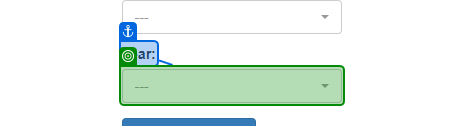
Task: Robotic Enterprise Framework
Workflow: DownloadReports

Step 1: select "2022" in '---'

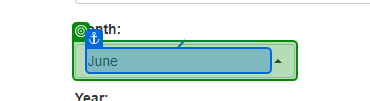
Step 2: select [item.ToString] in 'June'

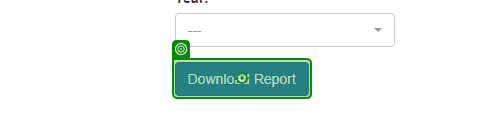
Step 3: click on 'Download Report'

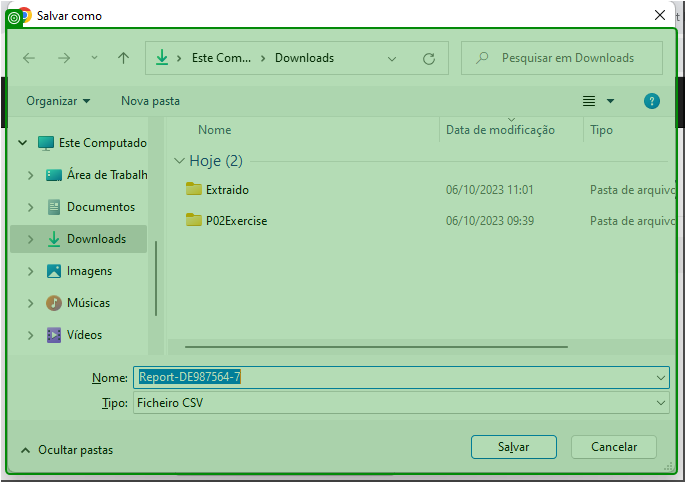
Step 4: check 'Salvar como'

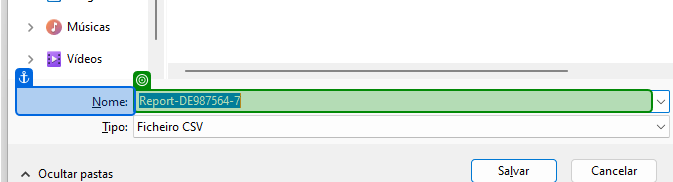
Step 5: get-text from 'Nome'

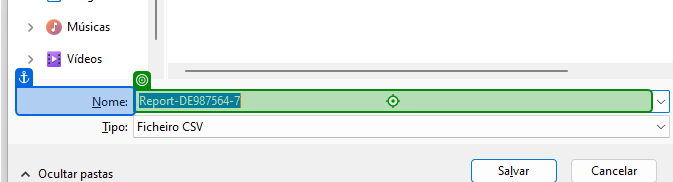
Step 6: type a value into 'Nome'

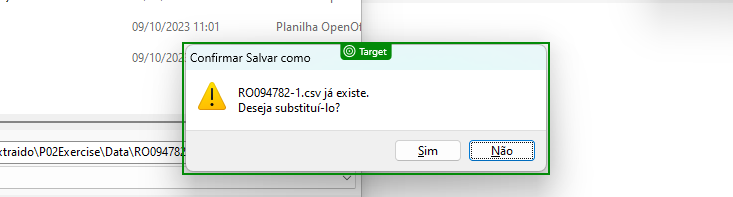
Step 7: check 'Confirmar Salvar como'

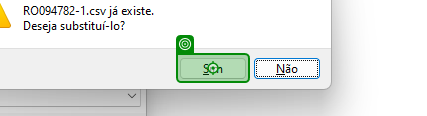
Step 8: click on 'Sim'

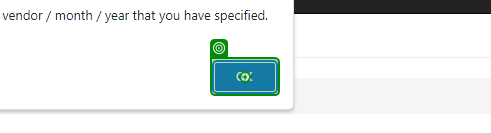
Step 9: click